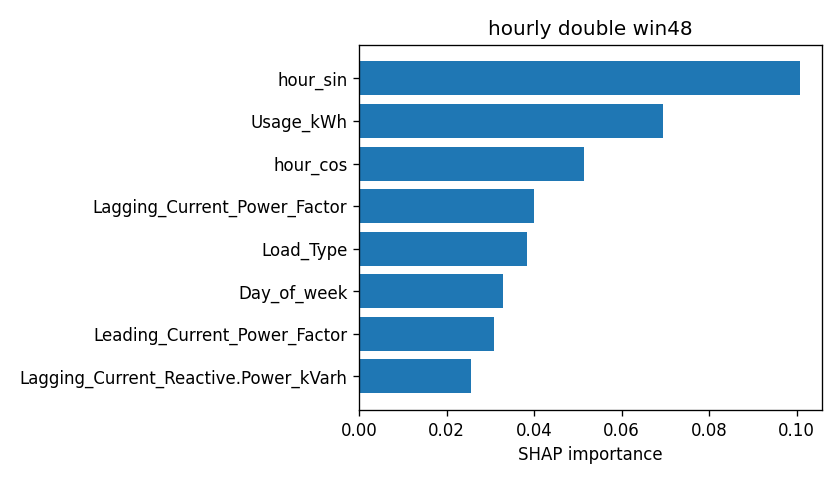

The data file committed next to this chart (first rows):
attr, value
hour_sin, 0.1008
Usage_kWh, 0.0694
hour_cos, 0.05137
Lagging_Current_Power_Factor, 0.04003
Load_Type, 0.03835
Day_of_week, 0.03286
Leading_Current_Power_Factor, 0.03087
Lagging_Current_Reactive.Power_kVarh, 0.02567
WeekStatus, 0.0
